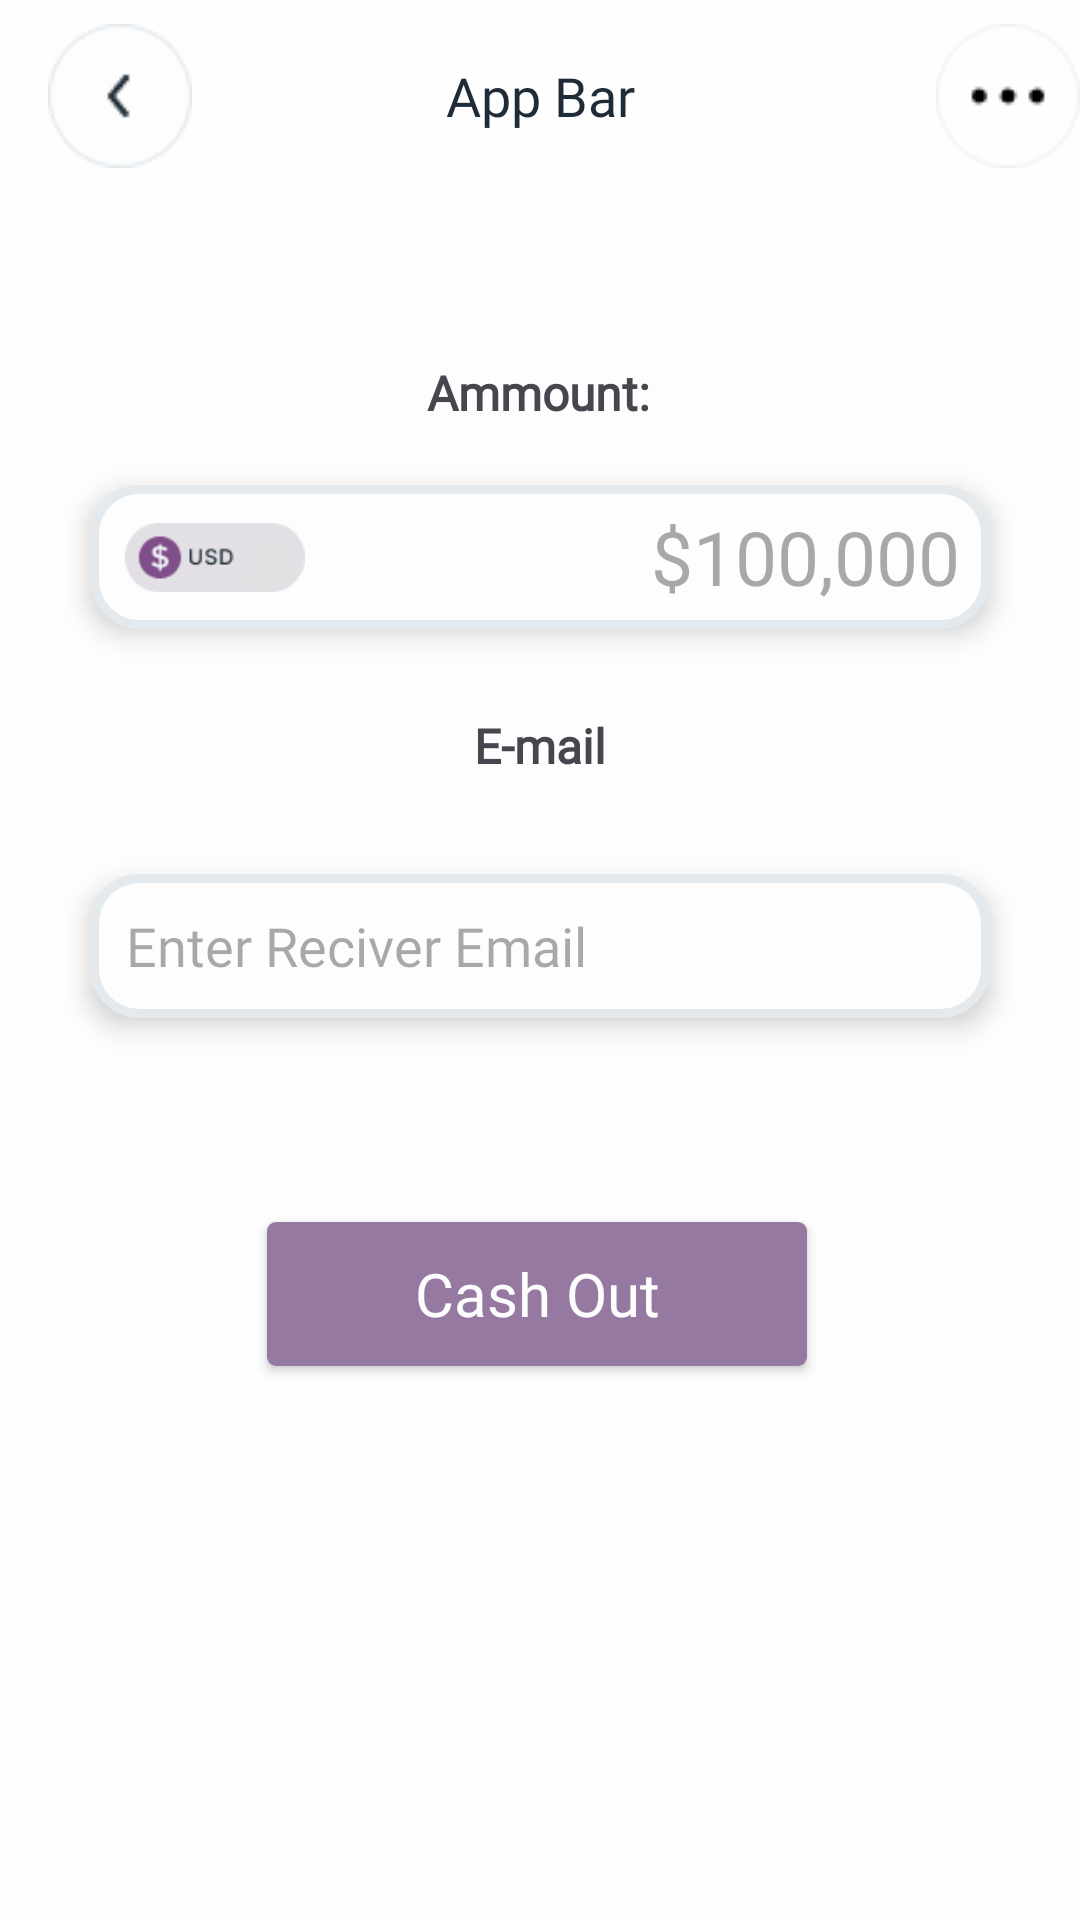

Android layout source for this screen:
<!-- AndroidManifest.xml: application theme Theme.Bankee -->
<!-- res/layout/activity_cash_out.xml -->
<?xml version="1.0" encoding="utf-8"?>
<androidx.constraintlayout.widget.ConstraintLayout xmlns:android="http://schemas.android.com/apk/res/android"
    xmlns:app="http://schemas.android.com/apk/res-auto"
    xmlns:tools="http://schemas.android.com/tools"
    android:layout_width="match_parent"
    android:layout_height="match_parent"
    android:background="@color/white"
    tools:context=".activity.CashOut_Activity">

    <include
        android:id="@+id/include4"
        layout="@layout/appbar" />

    <TextView
        android:id="@+id/textView3"
        android:layout_width="wrap_content"
        android:layout_height="wrap_content"
        android:layout_marginTop="56dp"
        android:fontFamily="@font/baloo_bhai"
        android:text="Ammount:"
        android:textSize="16sp"
        android:textStyle="bold"
        app:layout_constraintEnd_toEndOf="parent"
        app:layout_constraintHorizontal_bias="0.498"
        app:layout_constraintStart_toStartOf="parent"
        app:layout_constraintTop_toBottomOf="@+id/include4" />

    <EditText
        android:fontFamily="@font/teko_medium"
        android:id="@+id/ammount"
        android:layout_width="match_parent"
        android:layout_height="48dp"
        android:layout_marginHorizontal="30dp"
        android:layout_marginTop="20dp"
        android:hint="@string/_100_000"
        android:elevation="5dp"
        android:inputType="number"
        android:textSize="25sp"
        android:paddingEnd="10dp"
        android:paddingStart="2dp"
        android:textAlignment="textEnd"
        android:background="@drawable/card2"
        app:layout_constraintEnd_toEndOf="parent"
        app:layout_constraintHorizontal_bias="0.492"
        app:layout_constraintStart_toStartOf="parent"
        app:layout_constraintTop_toBottomOf="@+id/textView3" />

    <ImageView
        android:id="@+id/imageView2"
        android:layout_width="60dp"
        android:layout_height="41dp"
        android:elevation="5dp"
        android:src="@drawable/coin"
        app:layout_constraintBottom_toBottomOf="@+id/ammount"
        app:layout_constraintEnd_toEndOf="parent"
        app:layout_constraintHorizontal_bias="0.043"
        app:layout_constraintStart_toStartOf="@+id/ammount"
        app:layout_constraintTop_toTopOf="@+id/ammount" />

    <TextView
        android:id="@+id/textView4"
        android:layout_width="wrap_content"
        android:layout_height="wrap_content"
        android:layout_marginTop="28dp"
        android:fontFamily="@font/baloo_bhai"
        android:text="E-mail"
        android:textSize="16sp"
        android:textStyle="bold"
        app:layout_constraintEnd_toEndOf="parent"
        app:layout_constraintStart_toStartOf="parent"
        app:layout_constraintTop_toBottomOf="@+id/ammount" />

    <androidx.appcompat.widget.AppCompatButton
        android:id="@+id/btn"
        android:layout_width="180dp"
        android:layout_height="wrap_content"
        android:layout_marginTop="68dp"
        android:background="@drawable/button"
        android:fontFamily="@font/teko_medium"
        android:text="@string/cash_out"
        android:textSize="20sp"
        android:textAllCaps="false"
        android:textColor="@color/white"
        app:layout_constraintEnd_toEndOf="parent"
        app:layout_constraintHorizontal_bias="0.495"
        app:layout_constraintStart_toStartOf="parent"
        app:layout_constraintTop_toBottomOf="@+id/email" />

    <EditText
        android:id="@+id/email"
        android:layout_width="match_parent"
        android:layout_height="48dp"
        android:layout_marginHorizontal="30dp"
        android:layout_marginTop="32dp"
        android:background="@drawable/card2"
        android:fontFamily="@font/oswald"
        android:hint="@string/enter_reciver_email"
        android:elevation="5dp"
        android:inputType="textEmailAddress"
        android:paddingStart="12dp"
        android:paddingEnd="4dp"
        app:layout_constraintEnd_toEndOf="parent"
        app:layout_constraintStart_toStartOf="parent"
        app:layout_constraintTop_toBottomOf="@+id/textView4"
        tools:ignore="SpeakableTextPresentCheck" />

</androidx.constraintlayout.widget.ConstraintLayout>
<!-- res/layout/appbar.xml (included above) -->
<?xml version="1.0" encoding="utf-8"?>
<androidx.appcompat.widget.Toolbar xmlns:android="http://schemas.android.com/apk/res/android"
    android:layout_width="match_parent"
    android:layout_height="?attr/actionBarSize"
    android:background="@color/white2">

    


        <ImageView
            android:id="@+id/ivBack"
            android:layout_width="wrap_content"
            android:layout_height="wrap_content"
            android:src="@drawable/arrow_back" />

        <TextView
            android:fontFamily="@font/baloo_bhai"
            android:id="@+id/tvTitle"
            android:layout_width="wrap_content"
            android:layout_height="wrap_content"
            android:text="App Bar"
            android:textColor="@color/black"
            android:textSize="18dp"
            android:layout_gravity="center"
            />

        <ImageView
            android:id="@+id/ivMenu"
            android:layout_width="wrap_content"
            android:layout_height="wrap_content"
            android:src="@drawable/three_dot"
            android:layout_gravity="right"

            />

    </androidx.appcompat.widget.Toolbar>
<!-- resources referenced by this layout -->
<resources>
  <color name="black">#1F2C37</color>
  <color name="white">#FDFDFD</color>
  <color name="white2">#FEFEFE</color>
  <!-- drawable arrow_back: png bitmap (drawable, 1530 bytes) -->
  <!-- drawable button (drawable) -->
  <?xml version="1.0" encoding="utf-8"?>
  <shape xmlns:android="http://schemas.android.com/apk/res/android"
      android:shape="rectangle">
      <solid android:color="@color/TrendyPink"/>
      <corners android:radius="3dp"/>
  
  </shape>
  <!-- drawable card2 (drawable) -->
  <?xml version="1.0" encoding="utf-8"?>
  <shape xmlns:android="http://schemas.android.com/apk/res/android"
      android:shape="rectangle">
      <solid android:color="@color/white"/>
      <corners android:radius="15dp"/>
      <stroke android:color="@color/NeutralTwo"
          android:width="3dp"/>
  </shape>
  <!-- drawable coin: png bitmap (drawable, 1769 bytes) -->
  <!-- drawable three_dot: png bitmap (drawable, 1303 bytes) -->
  <string name="_100_000">$100,000</string>
  <string name="cash_out">Cash Out</string>
  <string name="enter_reciver_email">Enter Reciver Email</string>
  <style name="Theme.Bankee" parent="Base.Theme.Bankee" />
  <color name="TrendyPink">#9579A0</color>
  <color name="NeutralTwo">#E3E9ED</color>
  <style name="Base.Theme.Bankee" parent="Theme.Material3.DayNight.NoActionBar">
          
          
      </style>
</resources>
